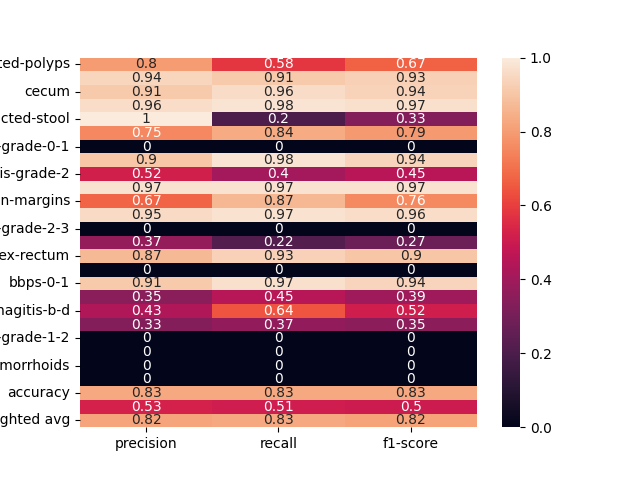

Values plotted in this chart, from the file beside it:
, precision, recall, f1-score
dyed-lifted-polyps, 0.7982, 0.58, 0.6718
instrument, 0.9444, 0.914, 0.929
cecum, 0.9119, 0.9603, 0.9355
polyp, 0.9625, 0.9778, 0.9701
impacted-stool, 1.0, 0.2, 0.3333
z-line, 0.75, 0.8357, 0.7905
ulcerative-colitis-grade-0-1, 0.0, 0.0, 0.0
bbps-2-3, 0.9032, 0.9767, 0.9385
ulcerative-colitis-grade-2, 0.5192, 0.403, 0.4538
retroflex-stomach, 0.9739, 0.9739, 0.9739
dyed-resection-margins, 0.6719, 0.8658, 0.7566
pylorus, 0.9542, 0.9733, 0.9637
ulcerative-colitis-grade-2-3, 0.0, 0.0, 0.0
esophagitis-a, 0.3714, 0.2167, 0.2737
retroflex-rectum, 0.871, 0.931, 0.9
barretts-short-segment, 0.0, 0.0, 0.0
bbps-0-1, 0.9126, 0.9691, 0.94
ulcerative-colitis-grade-3, 0.3462, 0.45, 0.3913
esophagitis-b-d, 0.431, 0.641, 0.5155
ulcerative-colitis-grade-1, 0.3333, 0.3667, 0.3492
ulcerative-colitis-grade-1-2, 0.0, 0.0, 0.0
barretts, 0.0, 0.0, 0.0
hemorrhoids, 0.0, 0.0, 0.0
ileum, 0.0, 0.0, 0.0
accuracy, 0.8278, 0.8278, 0.8278
macro avg, 0.5273, 0.5098, 0.5036
weighted avg, 0.817, 0.8278, 0.8153
